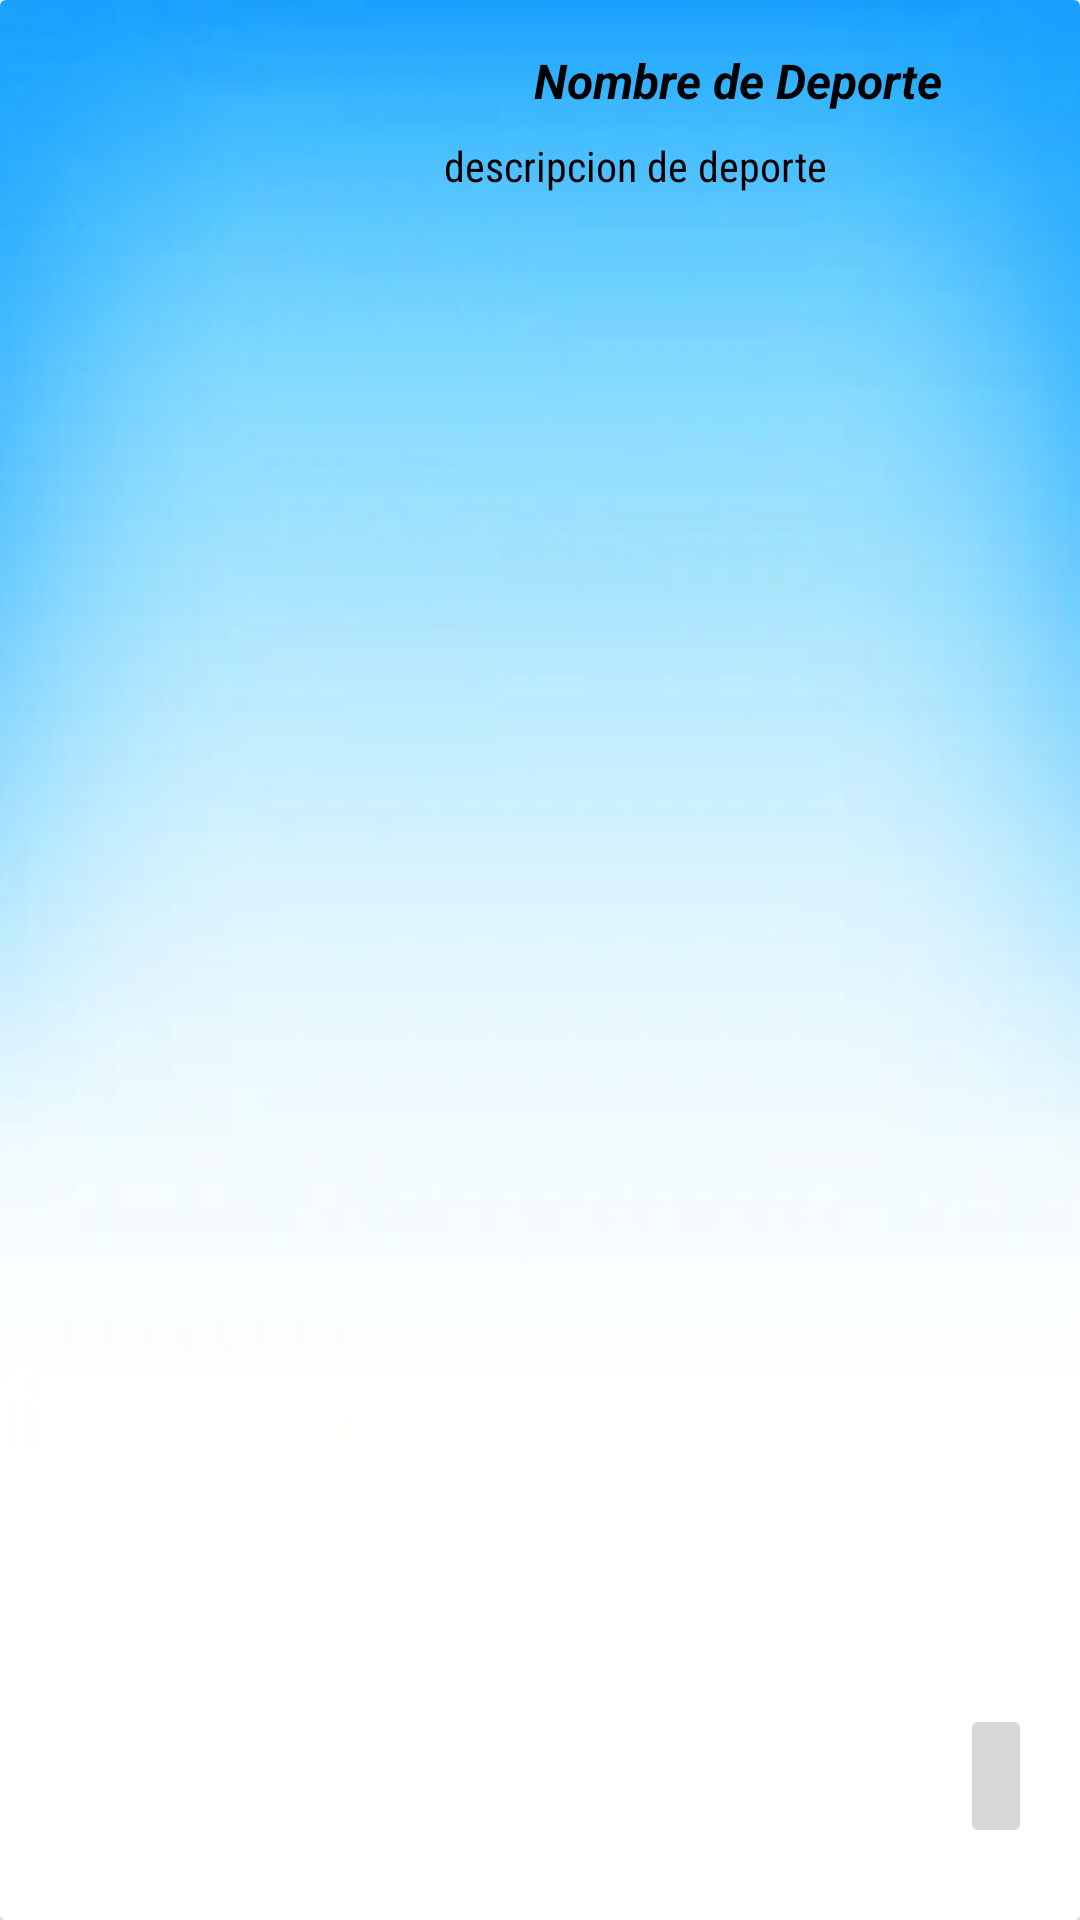

Android layout source for this screen:
<!-- AndroidManifest.xml: application theme Theme.JOSportTech -->
<!-- res/layout/deporte_fila.xml -->
<?xml version="1.0" encoding="utf-8"?>
<LinearLayout
    xmlns:android="http://schemas.android.com/apk/res/android"
    xmlns:app="http://schemas.android.com/apk/res-auto"
    xmlns:tools="http://schemas.android.com/tools"
    android:orientation="vertical"
    android:layout_width="match_parent"
    android:layout_height="130dp">

    <androidx.cardview.widget.CardView
        android:layout_width="match_parent"
        android:layout_height="match_parent" >

        <androidx.constraintlayout.widget.ConstraintLayout
            android:layout_width="match_parent"
            android:background="@drawable/fondo10"
            android:layout_height="match_parent">

            <ImageView
                android:id="@+id/imageView"
                android:layout_width="100dp"
                android:layout_height="100dp"
                android:layout_marginStart="32dp"
                app:layout_constraintBottom_toBottomOf="parent"
                app:layout_constraintStart_toStartOf="parent"
                app:layout_constraintTop_toTopOf="parent"
                app:layout_constraintVertical_bias="0.466"
                app:srcCompat="@drawable/ic_sports" />

            <TextView
                android:id="@+id/DeporteFilaNombre"
                android:layout_width="wrap_content"
                android:layout_height="wrap_content"
                android:layout_marginTop="16dp"
                android:text="Nombre de Deporte"
                android:textColor="@color/design_default_color_on_secondary"
                android:textSize="16sp"
                android:textStyle="bold|italic"
                android:typeface="normal"
                app:layout_constraintEnd_toEndOf="parent"
                app:layout_constraintStart_toEndOf="@+id/imageView"
                app:layout_constraintTop_toTopOf="parent" />

            <TextView
                android:id="@+id/DeporteFilaDescripcion"
                android:layout_width="wrap_content"
                android:layout_height="wrap_content"
                android:layout_marginStart="16dp"
                android:layout_marginTop="8dp"
                android:fontFamily="sans-serif-condensed"
                android:text="descripcion de deporte"
                android:textColor="@color/black"
                app:layout_constraintStart_toEndOf="@+id/imageView"
                app:layout_constraintTop_toBottomOf="@+id/DeporteFilaNombre" />

            <ImageButton
                android:id="@+id/DeporteFilaIrACentros"
                android:layout_width="wrap_content"
                android:layout_height="wrap_content"
                android:layout_marginEnd="16dp"
                android:layout_marginBottom="24dp"
                android:minHeight="48dp"
                app:layout_constraintBottom_toBottomOf="parent"
                app:layout_constraintEnd_toEndOf="parent"
                app:srcCompat="@drawable/ic_ir_a_centro"
                tools:ignore="SpeakableTextPresentCheck" />

        </androidx.constraintlayout.widget.ConstraintLayout>

    </androidx.cardview.widget.CardView>

</LinearLayout>
<!-- resources referenced by this layout -->
<resources>
  <!-- drawable fondo10: jpg bitmap (drawable, 11007 bytes) -->
  <style name="Theme.JOSportTech" parent="Theme.MaterialComponents.Light.DarkActionBar">
          
          <item name="colorPrimary">@color/purple_500</item>
          <item name="colorPrimaryVariant">@color/purple_700</item>
          <item name="colorOnPrimary">@color/white</item>
          
          <item name="colorSecondary">@color/teal_200</item>
          <item name="colorSecondaryVariant">@color/teal_700</item>
          <item name="colorOnSecondary">@color/black</item>
          
          <item name="android:statusBarColor">?attr/colorPrimaryVariant</item>
          
      </style>
  <!-- not gathered from this repository: default colours our renderer supplied (Android Studio template values) -->
  <color name="purple_500">#FF6200EE</color>
  <color name="purple_700">#FF3700B3</color>
  <color name="teal_200">#FF03DAC5</color>
  <color name="teal_700">#FF018786</color>
  <color name="black">#FF000000</color>
  <color name="white">#FFFFFFFF</color>
</resources>
